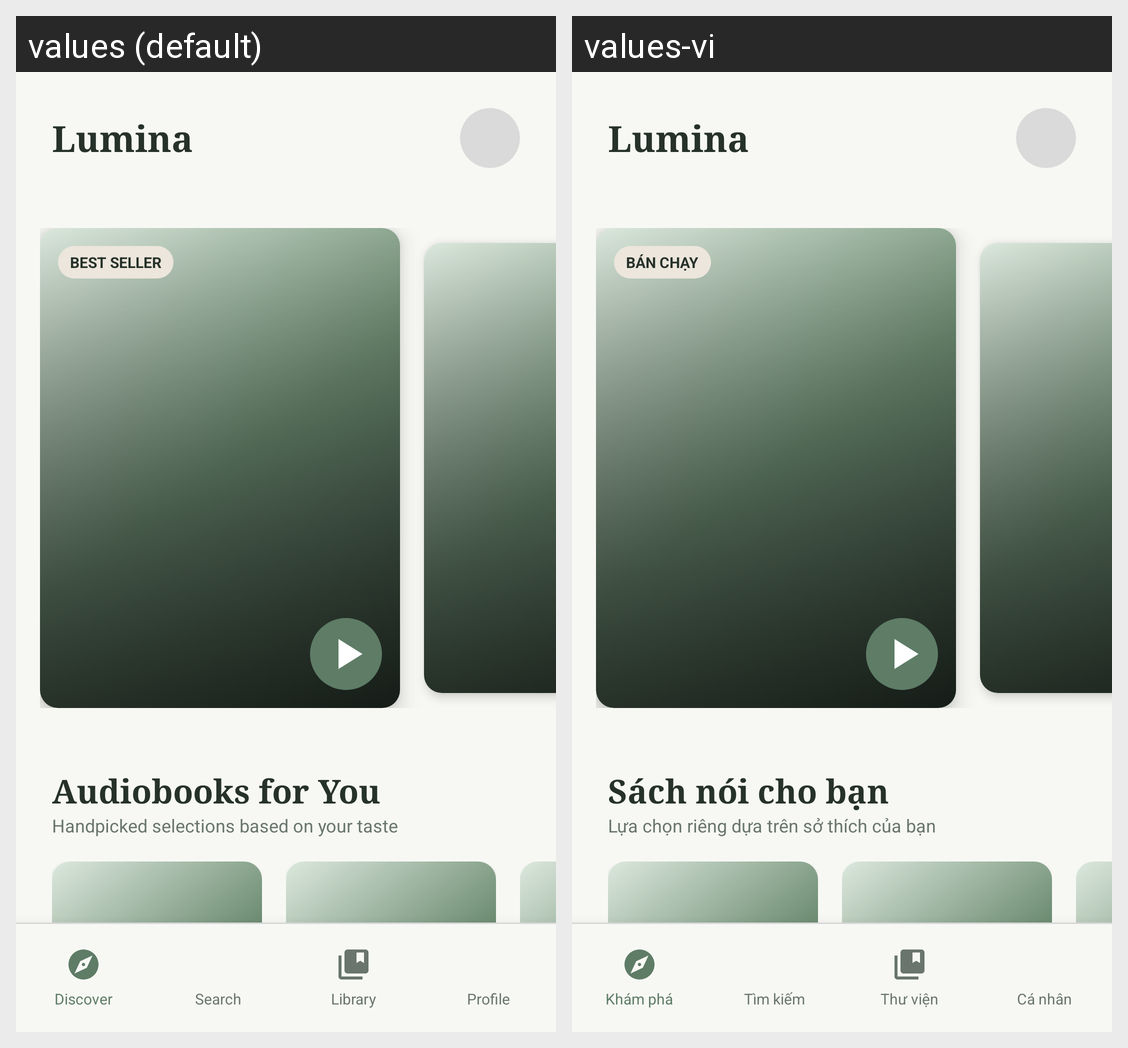

Translations of the strings shown on this Android screen, per locale in the grid:
Android screen res/layout/activity_discover.xml rendered under 2 locales, left to right: values (default), values-vi. Device: Nexus 5 (rendered at 1080×1920; each locale shown at half size, 540×960, under a caption strip naming it); theme Theme.Fonos_Group13.
Strings drawn on this screen, with the default value and each locale's value (text and hints the layout hard-codes, and strings that could not be matched under every locale, appear in the picture but are not listed):

app_lumina
  values: Lumina
  values-vi: Lumina

best_seller
  values: BEST SELLER
  values-vi: BÁN CHẠY

audiobooks_for_you
  values: Audiobooks for You
  values-vi: Sách nói cho bạn

subtitle_handpicked
  values: Handpicked selections based on your taste
  values-vi: Lựa chọn riêng dựa trên sở thích của bạn

discover
  values: Discover
  values-vi: Khám phá

search
  values: Search
  values-vi: Tìm kiếm

library
  values: Library
  values-vi: Thư viện

profile
  values: Profile
  values-vi: Cá nhân
